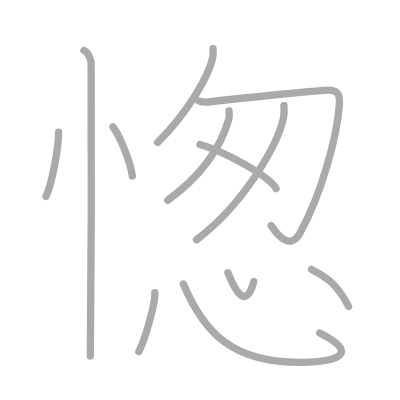
t = 0.00 s
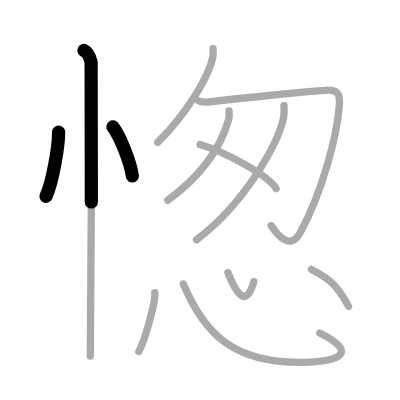
t = 2.50 s
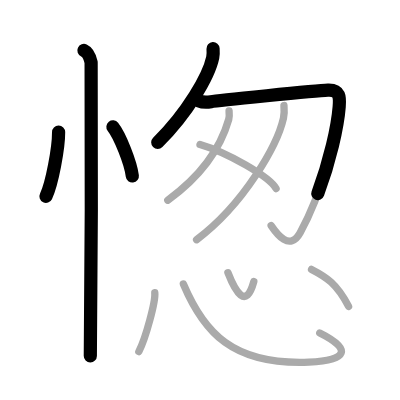
t = 4.75 s
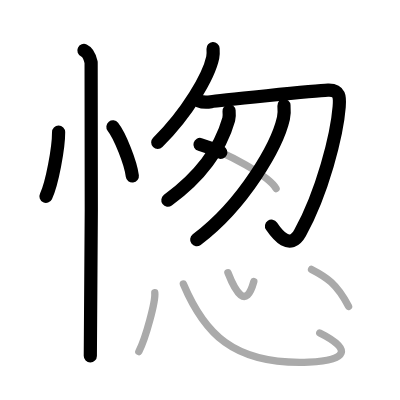
t = 7.25 s
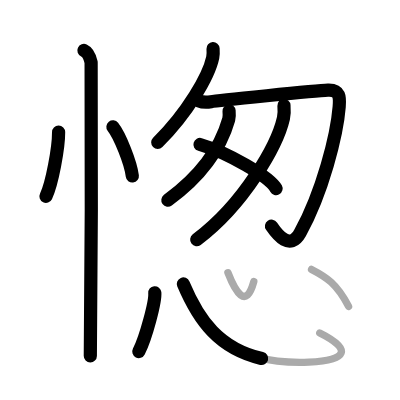
t = 9.50 s
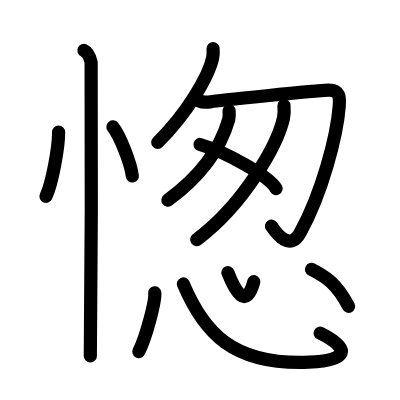
t = 12.00 s

The animated SVG that drew these frames (rendered in a browser with its animation timeline set to each time). Animation: 12 SMIL elements (animate=12); one cycle of 12.00 s.

<?xml version="1.0" standalone="no"?>
<!DOCTYPE svg PUBLIC "-//W3C//DTD SVG 1.1//EN"   "http://www.w3.org/Graphics/SVG/1.1/DTD/svg11.dtd">
<svg width="400px" height="400px"  version="1.1" xmlns="http://www.w3.org/2000/svg">
  <defs>
    <marker id="Triangle" viewBox="0 0 10 10" refX="0" refY="5" markerUnits="strokeWidth" markerWidth="3" style="stroke-opacity:0%;fill:#aaaaaa;" markerHeight="2" orient="auto">
      <path d="M 0 0 L 10 5 L 0 10 z" />
    </marker>
    
    <marker id="Arrow" viewBox="0 0 10 10" refX="5" refY="5" markerUnits="strokeWidth" markerWidth="1.8" style="stroke-opacity:0%;fill:#770000;" markerHeight="2" orient="auto">
      <path d="M 0 4 L 6 4 L 4 1 L 10 5 L 4 9 L 6 6 L 0 6 z" />
        <circle cx="5" cy="5" r="5" />
      </marker>
    
    <marker id="TriangleRed" viewBox="0 0 10 10" refX="0" refY="5" markerUnits="strokeWidth" markerWidth="3" style="stroke-opacity:0%;fill:#CC0000;" markerHeight="2" orient="auto">
      <path d="M 0 0 L 10 5 L 0 10 z" />
    </marker>
    
    <marker id="ArrowRed" viewBox="0 0 10 10" refX="5" refY="5" markerUnits="strokeWidth" markerWidth="1.8" style="stroke-opacity:0%;fill:#CC0000;" markerHeight="2" orient="auto">
      <path d="M 0 4 L 6 4 L 4 1 L 10 5 L 4 9 L 6 6 L 0 6 z" />
        <circle cx="5" cy="5" r="5" />
      </marker>
    
  </defs>
  
  <path style="fill:#ffffff; fill-opacity:100%; fill-rule:evenodd; stroke-width:0;" d="M 0 0 L 400px 0 L 400px 400px L 0 400px L 0 0" />

  <g transform="scale(3.6697247706422 3.6697247706422)">
<path style="fill:none; fill-opacity:0%; fill-rule:evenodd; stroke:#aaaaaa; stroke-opacity:100%; stroke-width: 1.5pt; stroke-linejoin:round; stroke-linecap:round;" d="M15.97 36c0.02 4.31-1.81 14.14-3.44 17.5"></path>
<path style="fill:none; fill-opacity:0%; fill-rule:evenodd; stroke:#aaaaaa; stroke-opacity:100%; stroke-width: 1.5pt; stroke-linejoin:round; stroke-linecap:round;" d="M30.77 34.58c1.87 2.36 4.83 9.71 5.29 13.38"></path>
<path style="fill:none; fill-opacity:0%; fill-rule:evenodd; stroke:#aaaaaa; stroke-opacity:100%; stroke-width: 1.5pt; stroke-linejoin:round; stroke-linecap:round;" d="M22.87 13.75c1.09 0.5 1.74 2.25 1.96 3.25c0.22 1 0 73.75-0.22 80"></path>
<path style="fill:none; fill-opacity:0%; fill-rule:evenodd; stroke:#aaaaaa; stroke-opacity:100%; stroke-width: 1.5pt; stroke-linejoin:round; stroke-linecap:round;" d="M58.06 13.25c0.04 0.6 0.09 1.55-0.09 2.42c-1.07 5.1-6.94 15.15-15 23.14"></path>
<path style="fill:none; fill-opacity:0%; fill-rule:evenodd; stroke:#aaaaaa; stroke-opacity:100%; stroke-width: 1.5pt; stroke-linejoin:round; stroke-linecap:round;" d="M54.17 27.47c0.83 0.35 2 0.47 3.34 0.23c1.33-0.23 28.51-3.03 31.85-3.14c3.33-0.12 3.27 2.02 3.07 4.52c-0.6 7.73-4.59 23.38-10.64 34.34c-2.83 5.13-6.35 0.35-7.9-1.94"></path>
<path style="fill:none; fill-opacity:0%; fill-rule:evenodd; stroke:#aaaaaa; stroke-opacity:100%; stroke-width: 1.5pt; stroke-linejoin:round; stroke-linecap:round;" d="M62.42 30.23c0.05 0.57 0.14 1.49-0.09 2.3c-2.26 7.94-7.67 15.51-16.61 22.03"></path>
<path style="fill:none; fill-opacity:0%; fill-rule:evenodd; stroke:#aaaaaa; stroke-opacity:100%; stroke-width: 1.5pt; stroke-linejoin:round; stroke-linecap:round;" d="M77.38 28.76c0.07 0.86 0.14 2.23-0.14 3.46c-1.66 7.3-10.64 23.31-23.67 33.11"></path>
<path style="fill:none; fill-opacity:0%; fill-rule:evenodd; stroke:#aaaaaa; stroke-opacity:100%; stroke-width: 1.5pt; stroke-linejoin:round; stroke-linecap:round;" d="M54.5 39.37c7.32 2.12 18.9 8.72 20.73 12.01"></path>
<path style="fill:none; fill-opacity:0%; fill-rule:evenodd; stroke:#aaaaaa; stroke-opacity:100%; stroke-width: 1.5pt; stroke-linejoin:round; stroke-linecap:round;" d="M42.18 79.78c0.24 2.26-2.41 12.25-4.35 16.03"></path>
<path style="fill:none; fill-opacity:0%; fill-rule:evenodd; stroke:#aaaaaa; stroke-opacity:100%; stroke-width: 1.5pt; stroke-linejoin:round; stroke-linecap:round;" d="M49.97 77.38C55.5 90.5 63.32 99.54 84.17 98.7c10.61-0.43 11.82-3.57 2.96-7.97"></path>
<path style="fill:none; fill-opacity:0%; fill-rule:evenodd; stroke:#aaaaaa; stroke-opacity:100%; stroke-width: 1.5pt; stroke-linejoin:round; stroke-linecap:round;" d="M62.11 74.31c2 5.13 4.92 10.25 7.06 2.4"></path>
<path style="fill:none; fill-opacity:0%; fill-rule:evenodd; stroke:#aaaaaa; stroke-opacity:100%; stroke-width: 1.5pt; stroke-linejoin:round; stroke-linecap:round;" d="M84.89 73.41c3.94 2.02 6.9 3.85 10.1 10.08"></path>

<path style="fill:none; fill-opacity:0%; fill-rule:evenodd; stroke:#000000; stroke-opacity:100%; stroke-width: 2.7pt; stroke-linejoin:round; stroke-linecap:round;" d="M15.97 36c0.02 4.31-1.81 14.14-3.44 17.5" pathLength="100" stroke-dashoffset="100" stroke-dasharray="100 105"><animate id="dashAnim1" attributeName="stroke-dashoffset" from="100" to="0" dur="1s" calcMode="linear" fill="freeze"/></path>
<path style="fill:none; fill-opacity:0%; fill-rule:evenodd; stroke:#000000; stroke-opacity:100%; stroke-width: 2.7pt; stroke-linejoin:round; stroke-linecap:round;" d="M30.77 34.58c1.87 2.36 4.83 9.71 5.29 13.38" pathLength="100" stroke-dashoffset="100" stroke-dasharray="100 105"><animate id="dashAnim2" attributeName="stroke-dashoffset" from="100" to="0" dur="1s" calcMode="linear" begin="dashAnim1.end" fill="freeze"/></path>
<path style="fill:none; fill-opacity:0%; fill-rule:evenodd; stroke:#000000; stroke-opacity:100%; stroke-width: 2.7pt; stroke-linejoin:round; stroke-linecap:round;" d="M22.87 13.75c1.09 0.5 1.74 2.25 1.96 3.25c0.22 1 0 73.75-0.22 80" pathLength="100" stroke-dashoffset="100" stroke-dasharray="100 105"><animate id="dashAnim3" attributeName="stroke-dashoffset" from="100" to="0" dur="1s" calcMode="linear" begin="dashAnim2.end" fill="freeze"/></path>
<path style="fill:none; fill-opacity:0%; fill-rule:evenodd; stroke:#000000; stroke-opacity:100%; stroke-width: 2.7pt; stroke-linejoin:round; stroke-linecap:round;" d="M58.06 13.25c0.04 0.6 0.09 1.55-0.09 2.42c-1.07 5.1-6.94 15.15-15 23.14" pathLength="100" stroke-dashoffset="100" stroke-dasharray="100 105"><animate id="dashAnim4" attributeName="stroke-dashoffset" from="100" to="0" dur="1s" calcMode="linear" begin="dashAnim3.end" fill="freeze"/></path>
<path style="fill:none; fill-opacity:0%; fill-rule:evenodd; stroke:#000000; stroke-opacity:100%; stroke-width: 2.7pt; stroke-linejoin:round; stroke-linecap:round;" d="M54.17 27.47c0.83 0.35 2 0.47 3.34 0.23c1.33-0.23 28.51-3.03 31.85-3.14c3.33-0.12 3.27 2.02 3.07 4.52c-0.6 7.73-4.59 23.38-10.64 34.34c-2.83 5.13-6.35 0.35-7.9-1.94" pathLength="100" stroke-dashoffset="100" stroke-dasharray="100 105"><animate id="dashAnim5" attributeName="stroke-dashoffset" from="100" to="0" dur="1s" calcMode="linear" begin="dashAnim4.end" fill="freeze"/></path>
<path style="fill:none; fill-opacity:0%; fill-rule:evenodd; stroke:#000000; stroke-opacity:100%; stroke-width: 2.7pt; stroke-linejoin:round; stroke-linecap:round;" d="M62.42 30.23c0.05 0.57 0.14 1.49-0.09 2.3c-2.26 7.94-7.67 15.51-16.61 22.03" pathLength="100" stroke-dashoffset="100" stroke-dasharray="100 105"><animate id="dashAnim6" attributeName="stroke-dashoffset" from="100" to="0" dur="1s" calcMode="linear" begin="dashAnim5.end" fill="freeze"/></path>
<path style="fill:none; fill-opacity:0%; fill-rule:evenodd; stroke:#000000; stroke-opacity:100%; stroke-width: 2.7pt; stroke-linejoin:round; stroke-linecap:round;" d="M77.38 28.76c0.07 0.86 0.14 2.23-0.14 3.46c-1.66 7.3-10.64 23.31-23.67 33.11" pathLength="100" stroke-dashoffset="100" stroke-dasharray="100 105"><animate id="dashAnim7" attributeName="stroke-dashoffset" from="100" to="0" dur="1s" calcMode="linear" begin="dashAnim6.end" fill="freeze"/></path>
<path style="fill:none; fill-opacity:0%; fill-rule:evenodd; stroke:#000000; stroke-opacity:100%; stroke-width: 2.7pt; stroke-linejoin:round; stroke-linecap:round;" d="M54.5 39.37c7.32 2.12 18.9 8.72 20.73 12.01" pathLength="100" stroke-dashoffset="100" stroke-dasharray="100 105"><animate id="dashAnim8" attributeName="stroke-dashoffset" from="100" to="0" dur="1s" calcMode="linear" begin="dashAnim7.end" fill="freeze"/></path>
<path style="fill:none; fill-opacity:0%; fill-rule:evenodd; stroke:#000000; stroke-opacity:100%; stroke-width: 2.7pt; stroke-linejoin:round; stroke-linecap:round;" d="M42.18 79.78c0.24 2.26-2.41 12.25-4.35 16.03" pathLength="100" stroke-dashoffset="100" stroke-dasharray="100 105"><animate id="dashAnim9" attributeName="stroke-dashoffset" from="100" to="0" dur="1s" calcMode="linear" begin="dashAnim8.end" fill="freeze"/></path>
<path style="fill:none; fill-opacity:0%; fill-rule:evenodd; stroke:#000000; stroke-opacity:100%; stroke-width: 2.7pt; stroke-linejoin:round; stroke-linecap:round;" d="M49.97 77.38C55.5 90.5 63.32 99.54 84.17 98.7c10.61-0.43 11.82-3.57 2.96-7.97" pathLength="100" stroke-dashoffset="100" stroke-dasharray="100 105"><animate id="dashAnim10" attributeName="stroke-dashoffset" from="100" to="0" dur="1s" calcMode="linear" begin="dashAnim9.end" fill="freeze"/></path>
<path style="fill:none; fill-opacity:0%; fill-rule:evenodd; stroke:#000000; stroke-opacity:100%; stroke-width: 2.7pt; stroke-linejoin:round; stroke-linecap:round;" d="M62.11 74.31c2 5.13 4.92 10.25 7.06 2.4" pathLength="100" stroke-dashoffset="100" stroke-dasharray="100 105"><animate id="dashAnim11" attributeName="stroke-dashoffset" from="100" to="0" dur="1s" calcMode="linear" begin="dashAnim10.end" fill="freeze"/></path>
<path style="fill:none; fill-opacity:0%; fill-rule:evenodd; stroke:#000000; stroke-opacity:100%; stroke-width: 2.7pt; stroke-linejoin:round; stroke-linecap:round;" d="M84.89 73.41c3.94 2.02 6.9 3.85 10.1 10.08" pathLength="100" stroke-dashoffset="100" stroke-dasharray="100 105"><animate id="dashAnim12" attributeName="stroke-dashoffset" from="100" to="0" dur="1s" calcMode="linear" begin="dashAnim11.end" fill="freeze"/></path>

</g>

</svg>  
          
